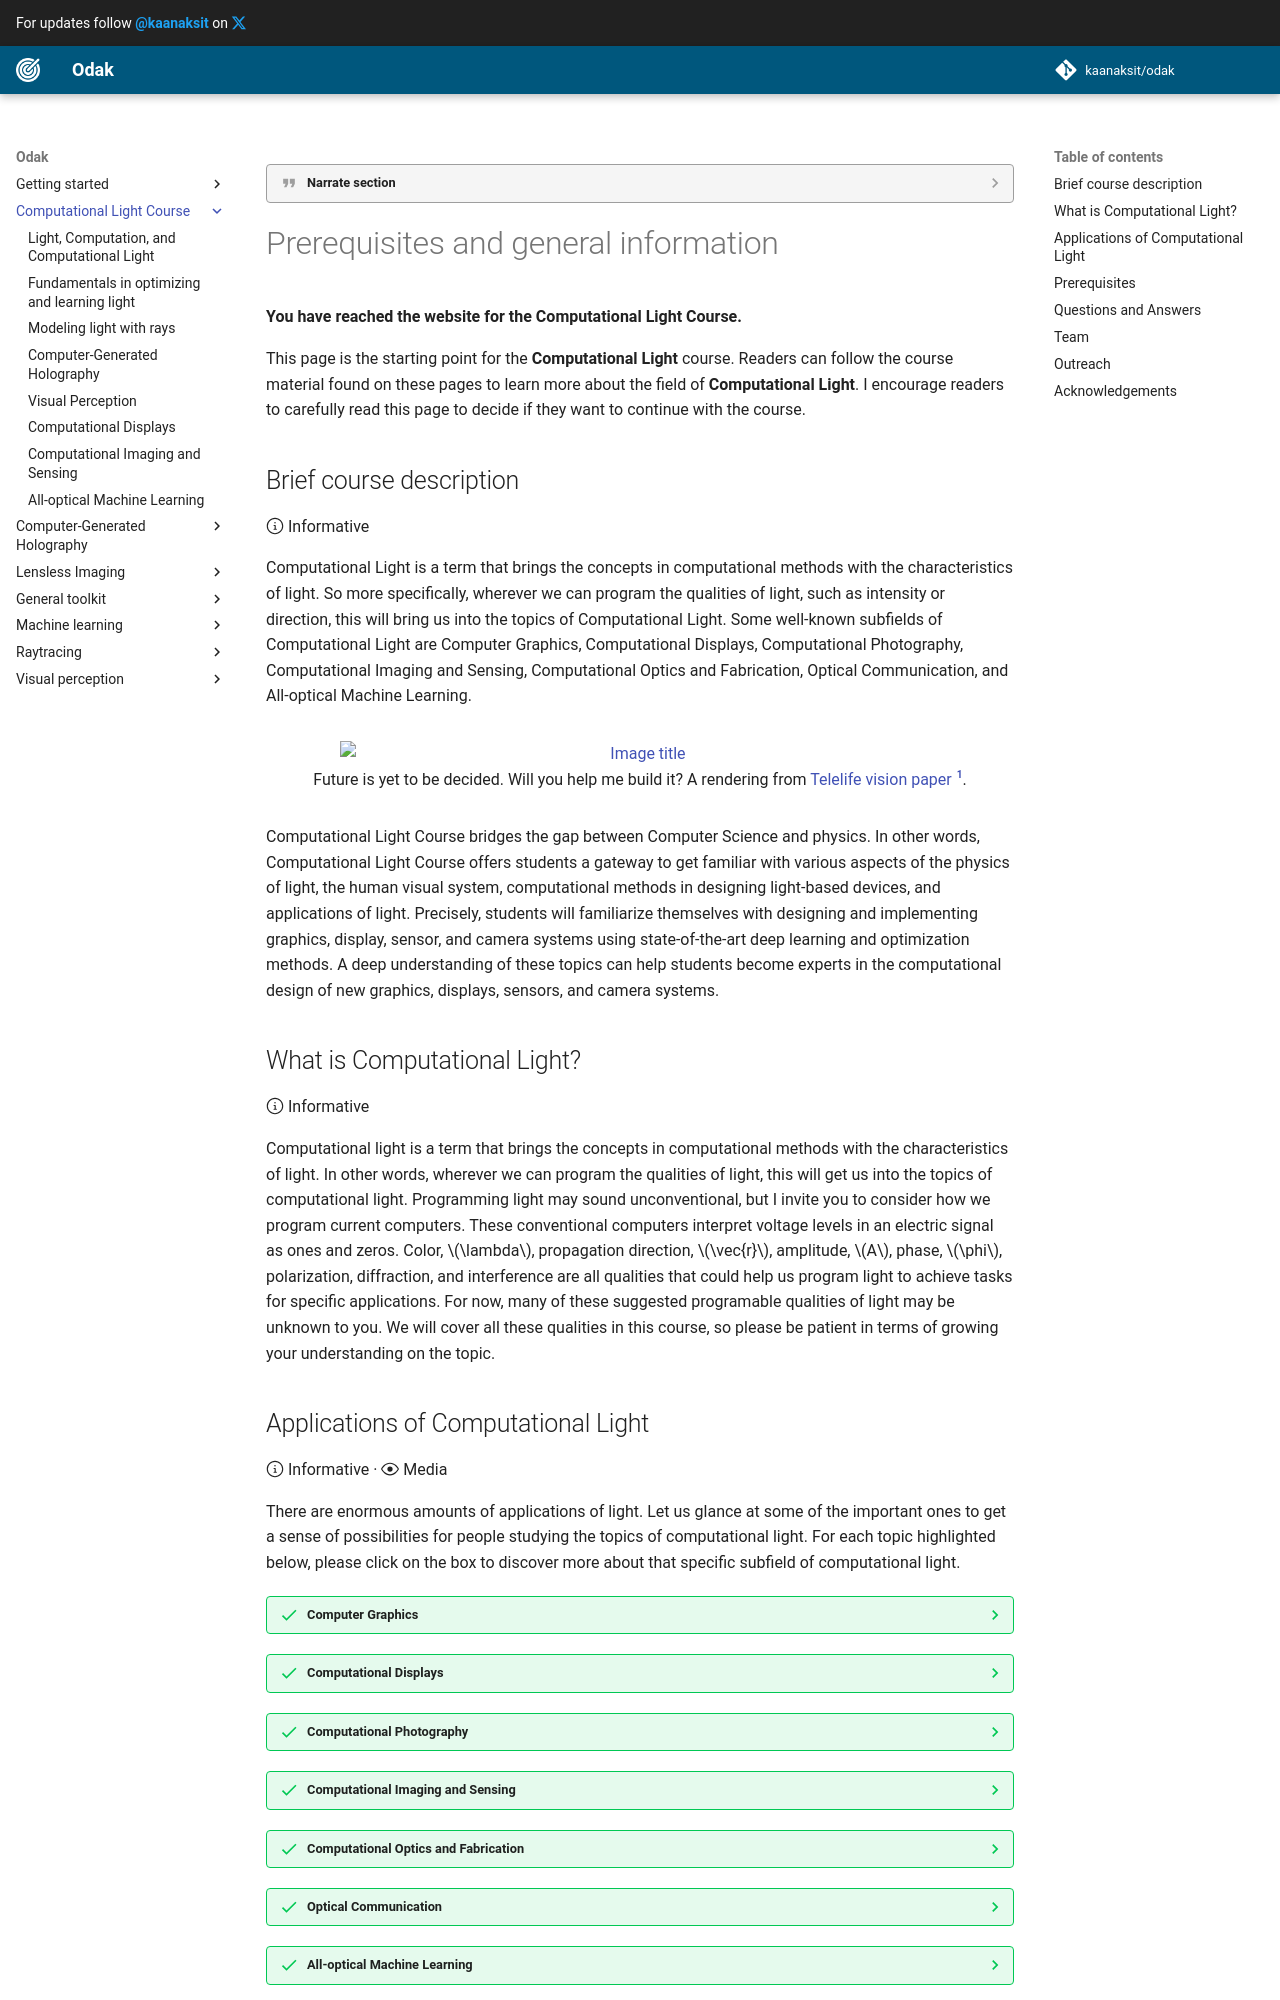

repository: kaanaksit/odak · page: course/index.html · generator: mkdocs

??? quote end "Narrate section"
    <audio controls="controls">
        <source type="audio/mp3" src="media/index.mp3"></source>
    </audio>


# Prerequisites and general information

**You have reached the website for the Computational Light Course.**

This page is the starting point for the **Computational Light** course.
Readers can follow the course material found on these pages to learn more about the field of **Computational Light**.
I encourage readers to carefully read this page to decide if they want to continue with the course.

## Brief course description

:octicons-info-24: Informative

Computational Light is a term that brings the concepts in computational methods with the characteristics of light.
So more specifically, wherever we can program the qualities of light, such as intensity or direction, this will bring us into the topics of Computational Light.
Some well-known subfields of Computational Light are Computer Graphics, Computational Displays, Computational Photography, Computational Imaging and Sensing, Computational Optics and Fabrication, Optical Communication, and All-optical Machine Learning.

<figure markdown>
  ![Image title](media/telelife.png){ width="600" }
  Future is yet to be decided. Will you help me build it? A rendering from <a href="https://kaanaksit.com/assets/pdf/OrloskyEtAl_FrontiersInVirtualReality2021_Telelife_the_future_of_remote_living.pdf">Telelife vision paper</a> [@orlosky2021telelife].
</figure>

Computational Light Course bridges the gap between Computer Science and physics. In other words, Computational Light Course offers students a gateway to get familiar with various aspects of the physics of light, the human visual system, computational methods in designing light-based devices, and applications of light. Precisely, students will familiarize themselves with designing and implementing graphics, display, sensor, and camera systems using state-of-the-art deep learning and optimization methods. A deep understanding of these topics can help students become experts in the computational design of new graphics, displays, sensors, and camera systems.

## What is Computational Light?

:octicons-info-24: Informative

Computational light is a term that brings the concepts in computational methods with the characteristics of light.
In other words, wherever we can program the qualities of light, this will get us into the topics of computational light.
Programming light may sound unconventional, but I invite you to consider how we program current computers.
These conventional computers interpret voltage levels in an electric signal as ones and zeros.
Color, $\lambda$, propagation direction, $\vec{r}$, amplitude, $A$, phase, $\phi$, polarization, diffraction, and interference are all qualities that could help us program light to achieve tasks for specific applications. For now, many of these suggested programable qualities of light may be unknown to you. We will cover all these qualities in this course, so please be patient in terms of growing your understanding on the topic.
